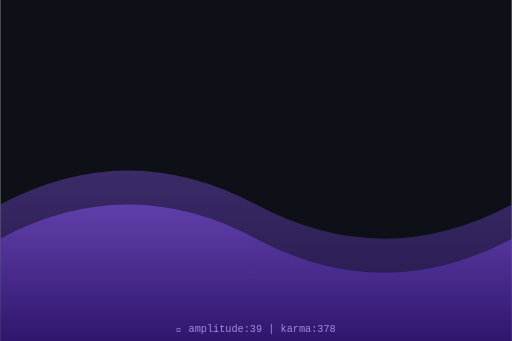
t = 0.00 s
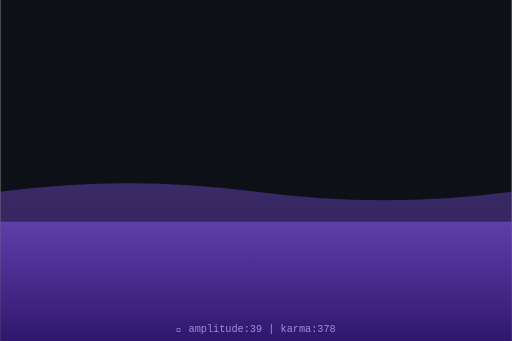
t = 0.75 s
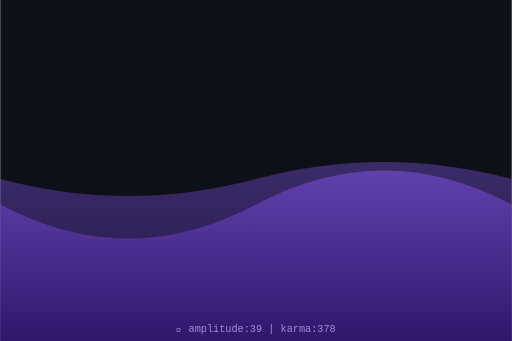
t = 1.50 s
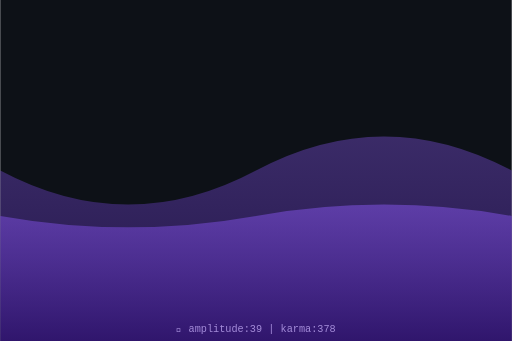
t = 2.00 s
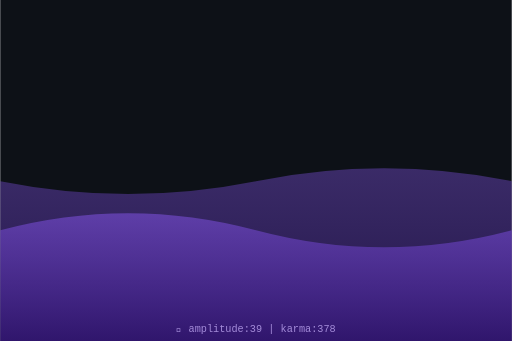
t = 2.63 s
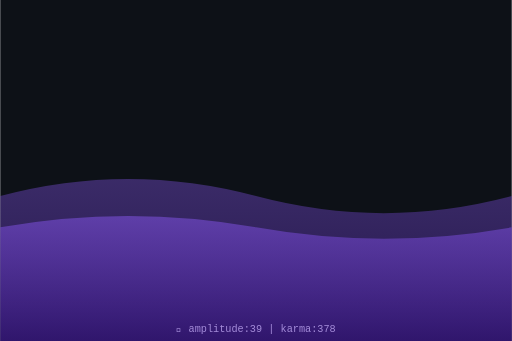
t = 3.50 s

The animated SVG that drew these frames (rendered in a browser with its animation timeline set to each time). Animation: 2 SMIL elements (animate=2); one cycle of 4.00 s, repeats indefinitely.

<svg xmlns="http://www.w3.org/2000/svg" viewBox="0 0 300 200" width="300" height="200">
  <defs>
    <linearGradient id="waveGrad" x1="0%" y1="0%" x2="0%" y2="100%">
      <stop offset="0%" style="stop-color:hsl(259,70%,60%);stop-opacity:0.8"/>
      <stop offset="100%" style="stop-color:hsl(259,70%,30%);stop-opacity:0.9"/>
    </linearGradient>
  </defs>
  <rect width="300" height="200" fill="#0d1117"/>
  <path d="M0,120 Q75,80 150,120 T300,120 L300,200 L0,200 Z" fill="url(#waveGrad)" opacity="0.5">
    <animate attributeName="d" dur="4s" repeatCount="indefinite"
      values="M0,120 Q75,80 150,120 T300,120 L300,200 L0,200 Z;
              M0,100 Q75,140 150,100 T300,100 L300,200 L0,200 Z;
              M0,120 Q75,80 150,120 T300,120 L300,200 L0,200 Z"/>
  </path>
  <path d="M0,140 Q75,100 150,140 T300,140 L300,200 L0,200 Z" fill="url(#waveGrad)" opacity="0.7">
    <animate attributeName="d" dur="3s" repeatCount="indefinite"
      values="M0,140 Q75,100 150,140 T300,140 L300,200 L0,200 Z;
              M0,120 Q75,160 150,120 T300,120 L300,200 L0,200 Z;
              M0,140 Q75,100 150,140 T300,140 L300,200 L0,200 Z"/>
  </path>
  <text x="150" y="195" text-anchor="middle" font-family="monospace" font-size="6" fill="hsl(259,50%,70%)">
    🌊 amplitude:39 | karma:378
  </text>
</svg>
